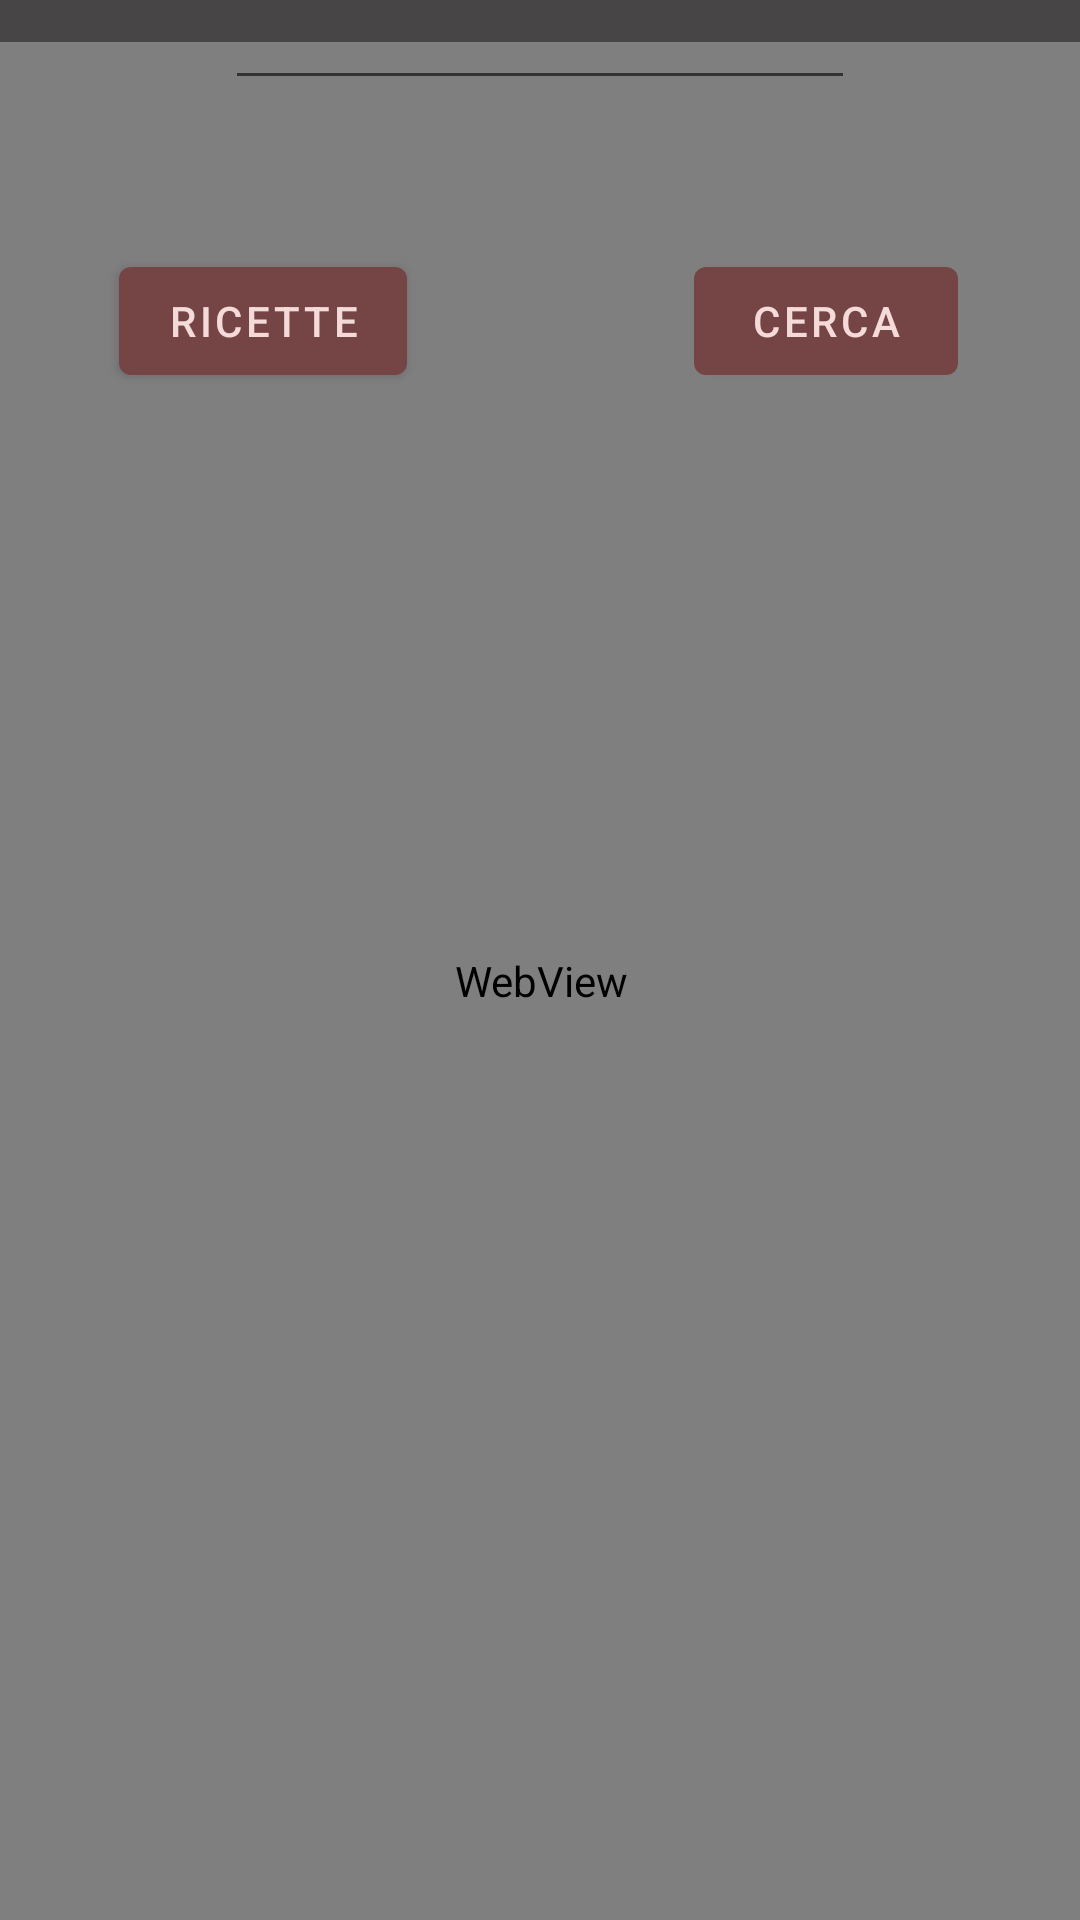

Write the Android layout XML for this screen, with the resource values it uses.
<!-- AndroidManifest.xml: application theme Theme.Eazyeat -->
<!-- res/layout/content_scrolling.xml -->
<?xml version="1.0" encoding="utf-8"?>
<androidx.constraintlayout.widget.ConstraintLayout xmlns:android="http://schemas.android.com/apk/res/android"
    xmlns:app="http://schemas.android.com/apk/res-auto"
    xmlns:tools="http://schemas.android.com/tools"
    android:id="@+id/nestedScrollView"
    android:layout_width="match_parent"
    android:layout_height="match_parent"
    android:background="@color/sfondo"
    android:contentDescription="@string/appbar_scrolling_view_behavior"
    app:layout_behavior="@string/appbar_scrolling_view_behavior"
    tools:context=".ScrollingActivity"
    tools:showIn="@layout/activity_scrolling">

    <Button
        android:id="@+id/btnCerca"
        android:layout_width="wrap_content"
        android:layout_height="wrap_content"
        android:text="Cerca"
        app:layout_constraintBottom_toBottomOf="parent"
        app:layout_constraintEnd_toEndOf="parent"
        app:layout_constraintHorizontal_bias="0.85"
        app:layout_constraintStart_toStartOf="parent"
        app:layout_constraintTop_toTopOf="parent"
        app:layout_constraintVertical_bias="0.14" />

    <WebView
        android:id="@+id/wevPaginaProdotto"
        android:layout_width="393dp"
        android:layout_height="626dp"
        app:layout_constraintBottom_toBottomOf="parent"
        app:layout_constraintEnd_toEndOf="parent"
        app:layout_constraintStart_toStartOf="parent"
        app:layout_constraintTop_toTopOf="parent"
        app:layout_constraintVertical_bias="1.0"
        tools:visibility="invisible" />

    <Button
        android:id="@+id/btnRicette"
        android:layout_width="wrap_content"
        android:layout_height="wrap_content"
        android:text="Ricette"
        app:layout_constraintBottom_toBottomOf="parent"
        app:layout_constraintEnd_toEndOf="parent"
        app:layout_constraintHorizontal_bias="0.15"
        app:layout_constraintStart_toStartOf="parent"
        app:layout_constraintTop_toTopOf="parent"
        app:layout_constraintVertical_bias="0.14" />

    <EditText
        android:id="@+id/etxCodiceProdotto"
        android:layout_width="wrap_content"
        android:layout_height="wrap_content"
        android:ems="10"
        android:inputType="number"
        app:layout_constraintBottom_toTopOf="@+id/wevPaginaProdotto"
        app:layout_constraintEnd_toEndOf="parent"
        app:layout_constraintStart_toStartOf="parent"
        app:layout_constraintTop_toTopOf="parent"
        app:layout_constraintVertical_bias="0.298" />

</androidx.constraintlayout.widget.ConstraintLayout>
<!-- res/layout/activity_scrolling.xml (included above) -->
<?xml version="1.0" encoding="utf-8"?>
<androidx.coordinatorlayout.widget.CoordinatorLayout xmlns:android="http://schemas.android.com/apk/res/android"
    xmlns:app="http://schemas.android.com/apk/res-auto"
    xmlns:tools="http://schemas.android.com/tools"
    android:layout_width="match_parent"
    android:layout_height="match_parent"
    android:fitsSystemWindows="true"
    tools:context=".ScrollingActivity">

    <com.google.android.material.appbar.AppBarLayout
        android:id="@+id/app_bar"
        android:layout_width="match_parent"
        android:layout_height="@dimen/app_bar_height"
        android:fitsSystemWindows="true"
        android:theme="@style/Theme.Eazyeat.AppBarOverlay">

        <com.google.android.material.appbar.CollapsingToolbarLayout
            android:id="@+id/toolbar_layout"
            style="@style/Widget.MaterialComponents.Toolbar.Primary"
            android:layout_width="match_parent"
            android:layout_height="match_parent"
            android:fitsSystemWindows="true"
            app:contentScrim="?attr/colorPrimary"
            app:layout_scrollFlags="scroll|exitUntilCollapsed"
            app:toolbarId="@+id/toolbar">

            <androidx.appcompat.widget.Toolbar
                android:id="@+id/toolbar"
                android:layout_width="match_parent"
                android:layout_height="?attr/actionBarSize"
                app:layout_collapseMode="pin"
                app:popupTheme="@style/Theme.Eazyeat.PopupOverlay" />

            <androidx.constraintlayout.widget.ConstraintLayout
                android:layout_width="match_parent"
                android:layout_height="match_parent"/>

        </com.google.android.material.appbar.CollapsingToolbarLayout>
    </com.google.android.material.appbar.AppBarLayout>

    <include
        android:id="@+id/nestedScrollView"
        layout="@layout/content_scrolling" />

    <com.google.android.material.floatingactionbutton.FloatingActionButton
        android:id="@+id/fabCerca"
        android:layout_width="wrap_content"
        android:layout_height="wrap_content"
        android:layout_marginEnd="@dimen/fab_margin"
        android:contentDescription="@string/action_settings"
        app:layout_anchor="@id/app_bar"
        app:layout_anchorGravity="bottom|end"
        app:srcCompat="@android:drawable/ic_menu_search" />

</androidx.coordinatorlayout.widget.CoordinatorLayout>
<!-- resources referenced by this layout -->
<resources>
  <color name="sfondo">#474545</color>
  <string name="action_settings">Settings</string>
  <style name="Theme.Eazyeat.AppBarOverlay" parent="ThemeOverlay.AppCompat.Dark.ActionBar" />
  <style name="Theme.Eazyeat.PopupOverlay" parent="ThemeOverlay.AppCompat.Light" />
  <style name="Theme.Eazyeat" parent="Theme.MaterialComponents.DayNight.DarkActionBar">
          
          <item name="colorPrimary">@color/colorePrimario</item>
          <item name="colorPrimaryVariant">@color/colorePrimario</item>
          <item name="colorOnPrimary">@color/testo</item>
          
          <item name="colorSecondary">@color/coloreSecondario</item>
          <item name="colorSecondaryVariant">@color/coloreSecondario</item>
          <item name="colorOnSecondary">@color/testo</item>
          
          <item name="android:statusBarColor" tools:targetApi="l">?attr/colorPrimaryVariant</item>
          
          <item name="actionMenuTextColor">@color/testo</item>
          <item name="android:itemTextAppearance">@color/testo</item>
      </style>
  <color name="colorePrimario">#754545</color>
  <color name="testo">#f5dada</color>
  <color name="coloreSecondario">#4d2f2f</color>
</resources>
